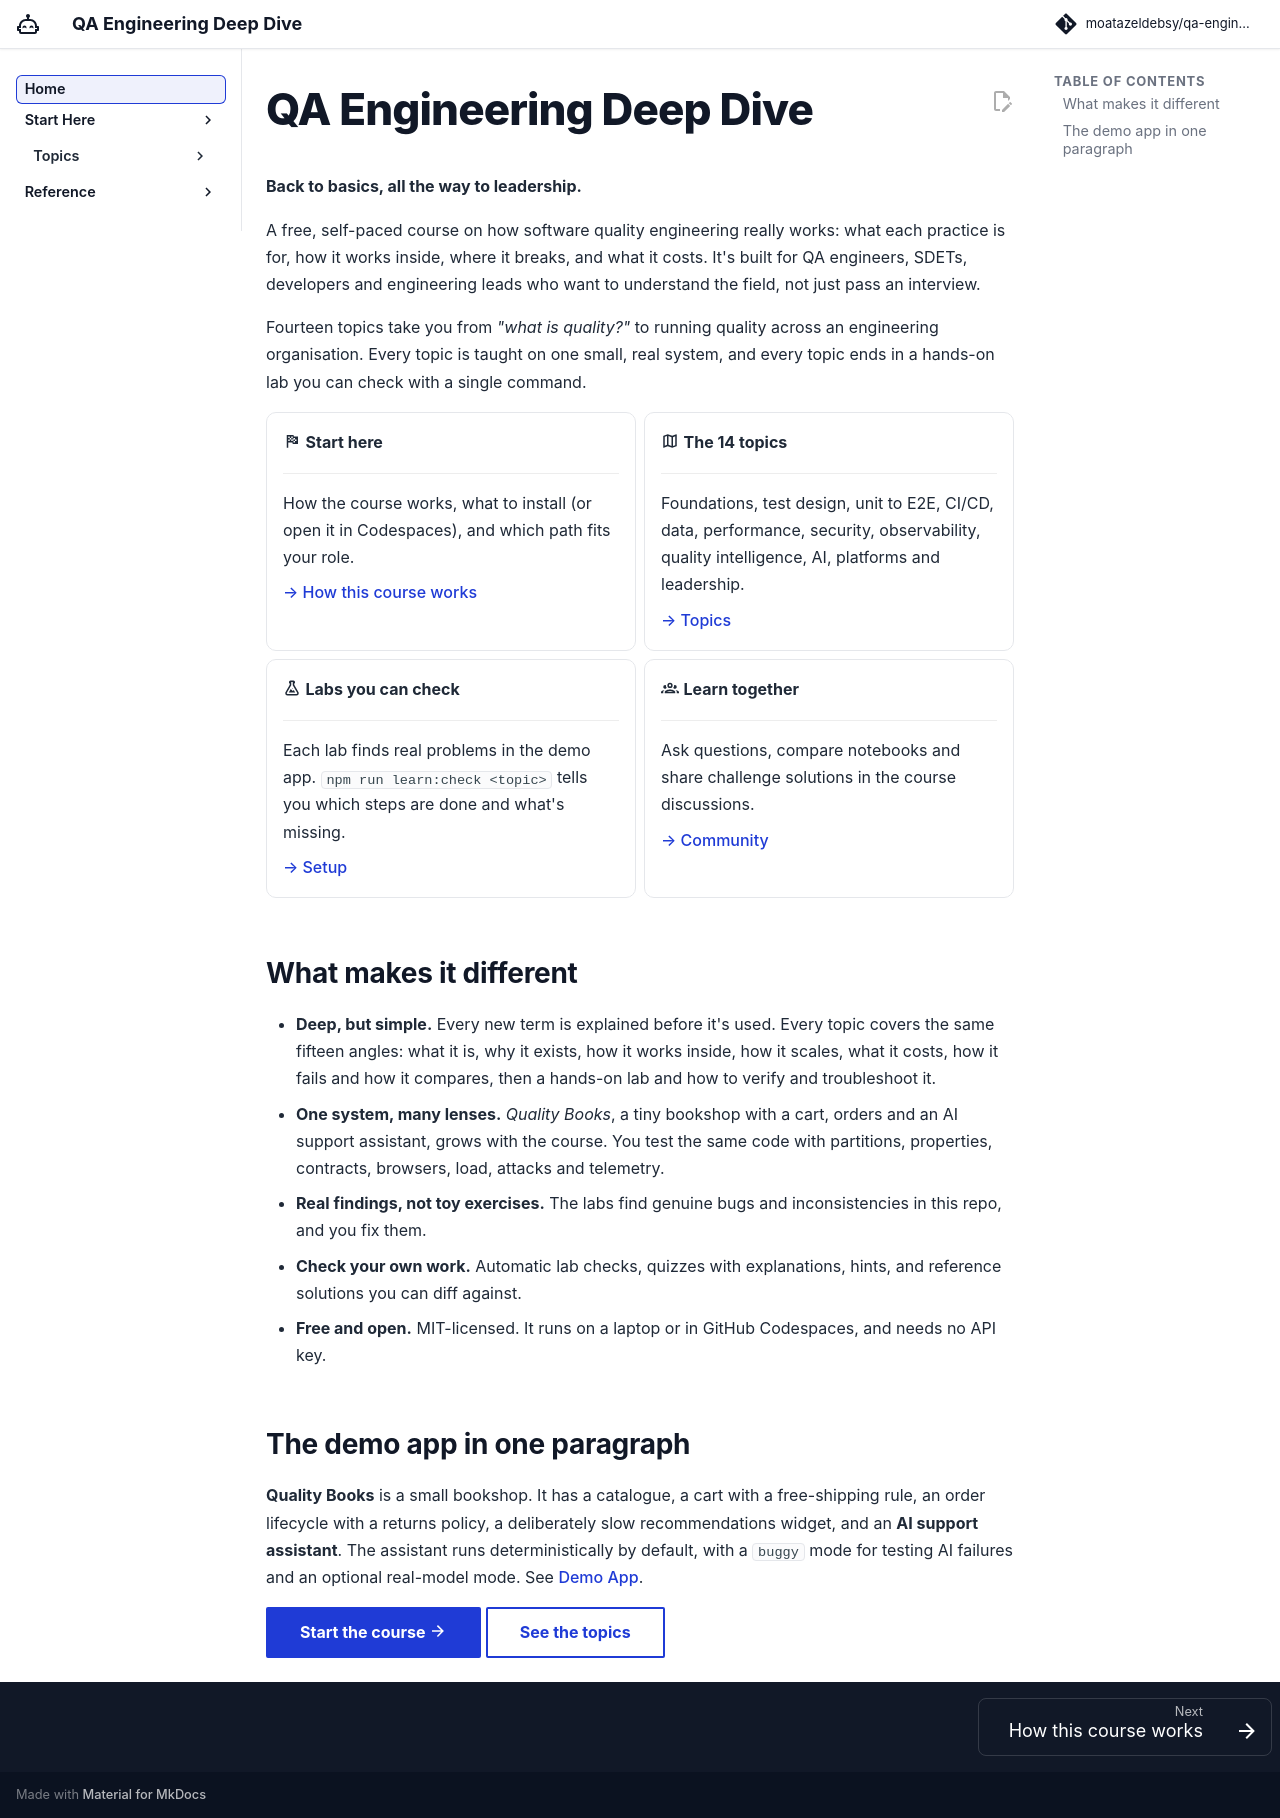

repository: moatazeldebsy/qa-ai-era-workshop · page: index.html · generator: mkdocs

# QA Engineering Deep Dive

**Back to basics, all the way to leadership.**

A free, self-paced course on how software quality engineering really works: what each practice is for, how it works inside, where it breaks, and what it costs. It's built for QA engineers, SDETs, developers and engineering leads who want to understand the field, not just pass an interview.

Fourteen topics take you from *"what is quality?"* to running quality across an engineering organisation. Every topic is taught on one small, real system, and every topic ends in a hands-on lab you can check with a single command.

<div class="grid cards" markdown>

-   :material-flag-checkered: **Start here**

    ---

    How the course works, what to install (or open it in Codespaces), and which path fits your role.

    [→ How this course works](start/how-it-works.md)

-   :material-map-outline: **The 14 topics**

    ---

    Foundations, test design, unit to E2E, CI/CD, data, performance, security, observability, quality intelligence, AI, platforms and leadership.

    [→ Topics](topics/index.md)

-   :material-flask-outline: **Labs you can check**

    ---

    Each lab finds real problems in the demo app. `npm run learn:check <topic>` tells you which steps are done and what's missing.

    [→ Setup](start/setup.md)

-   :material-account-group-outline: **Learn together**

    ---

    Ask questions, compare notebooks and share challenge solutions in the course discussions.

    [→ Community](start/community.md)

</div>

## What makes it different

- **Deep, but simple.** Every new term is explained before it's used. Every topic covers the same fifteen angles: what it is, why it exists, how it works inside, how it scales, what it costs, how it fails and how it compares, then a hands-on lab and how to verify and troubleshoot it.
- **One system, many lenses.** *Quality Books*, a tiny bookshop with a cart, orders and an AI support assistant, grows with the course. You test the same code with partitions, properties, contracts, browsers, load, attacks and telemetry.
- **Real findings, not toy exercises.** The labs find genuine bugs and inconsistencies in this repo, and you fix them.
- **Check your own work.** Automatic lab checks, quizzes with explanations, hints, and reference solutions you can diff against.
- **Free and open.** MIT-licensed. It runs on a laptop or in GitHub Codespaces, and needs no API key.

## The demo app in one paragraph

**Quality Books** is a small bookshop. It has a catalogue, a cart with a free-shipping rule, an order lifecycle with a returns policy, a deliberately slow recommendations widget, and an **AI support assistant**. The assistant runs deterministically by default, with a `buggy` mode for testing AI failures and an optional real-model mode. See [Demo App](reference/demo-app.md).

[Start the course :material-arrow-right:](start/how-it-works.md){ .md-button .md-button--primary }
[See the topics](topics/index.md){ .md-button }
